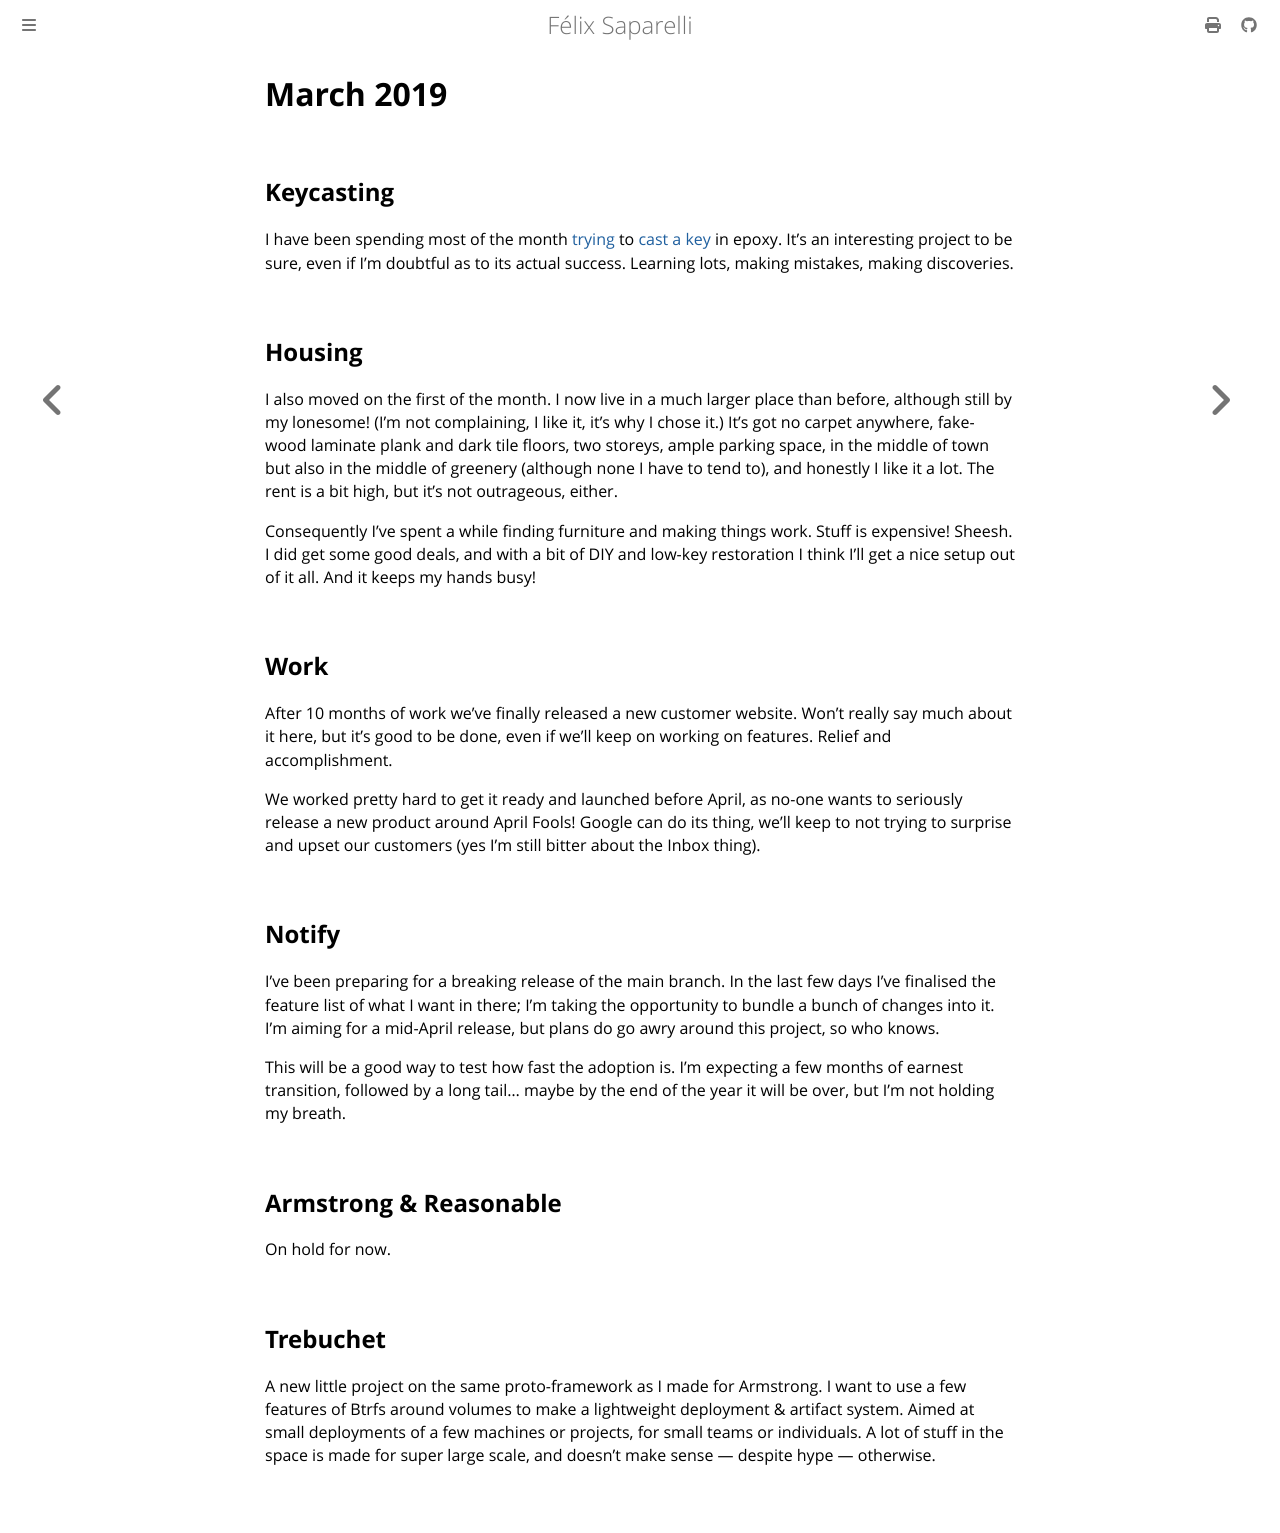

repository: passcod/blook · page: updates/dated/2019/march.html · generator: mdbook

# March 2019

## Keycasting

I have been spending most of the month [trying] to [cast a key] in epoxy. It's
an interesting project to be sure, even if I'm doubtful as to its actual
success. Learning lots, making mistakes, making discoveries.

[trying]: https://twitter.com/passcod/status/1106093907174027265
[cast a key]: https://twitter.com/passcod/status/1107512847821492225

## Housing

I also moved on the first of the month. I now live in a much larger place than
before, although still by my lonesome! (I'm not complaining, I like it, it's why
I chose it.) It's got no carpet anywhere, fake-wood laminate plank and dark tile
floors, two storeys, ample parking space, in the middle of town but also in the
middle of greenery (although none I have to tend to), and honestly I like it a
lot. The rent is a bit high, but it's not outrageous, either.

Consequently I've spent a while finding furniture and making things work. Stuff
is expensive! Sheesh. I did get some good deals, and with a bit of DIY and
low-key restoration I think I'll get a nice setup out of it all. And it keeps my
hands busy!

## Work

After 10 months of work we've finally released a new customer website. Won't
really say much about it here, but it's good to be done, even if we'll keep on
working on features. Relief and accomplishment.

We worked pretty hard to get it ready and launched before April, as no-one wants
to seriously release a new product around April Fools! Google can do its thing,
we'll keep to not trying to surprise and upset our customers (yes I'm still
bitter about the Inbox thing).

## Notify

I've been preparing for a breaking release of the main branch. In the last few
days I've finalised the feature list of what I want in there; I'm taking the
opportunity to bundle a bunch of changes into it. I'm aiming for a mid-April
release, but plans do go awry around this project, so who knows.

This will be a good way to test how fast the adoption is. I'm expecting a few
months of earnest transition, followed by a long tail... maybe by the end of the
year it will be over, but I'm not holding my breath.

## Armstrong & Reasonable

On hold for now.

## Trebuchet

A new little project on the same proto-framework as I made for Armstrong. I want
to use a few features of Btrfs around volumes to make a lightweight deployment &
artifact system. Aimed at small deployments of a few machines or projects, for
small teams or individuals. A lot of stuff in the space is made for super large
scale, and doesn't make sense — despite hype — otherwise.
